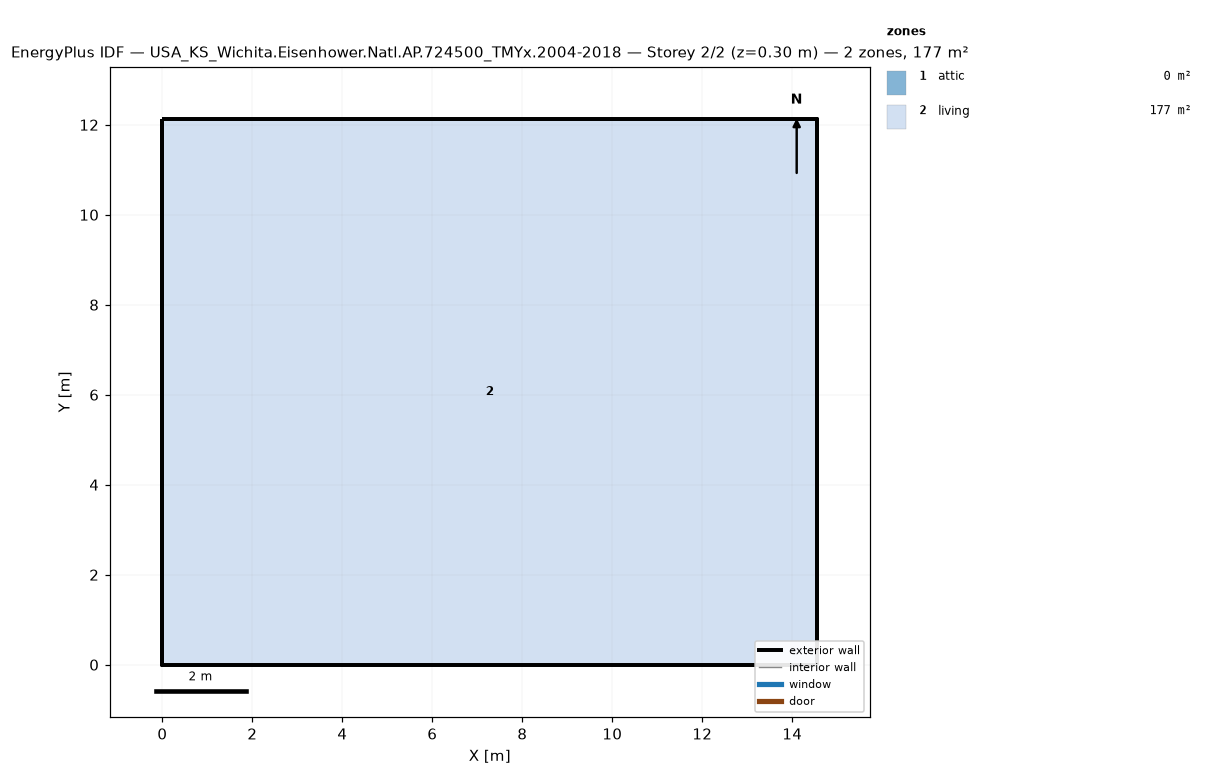
=== STOREY PLAN SPEC (per zone: floor XY polygon, exterior-wall plan segments, windows/doors) ===
zone 1: attic  (0.0 m²)
  exterior wall: (14.55, 0.00) – (14.55, 12.13) – (14.55, 6.06)  [18.2 m]
  exterior wall: (0.00, 12.13) – (0.00, 0.00) – (0.00, 6.06)  [18.2 m]
zone 2: living  (176.5 m²)
  floor: (0.00, 0.00) (0.00, 12.13) (14.55, 12.13) (14.55, 0.00)
  exterior wall: (0.00, 0.00) – (14.55, 0.00)  [14.6 m]
  exterior wall: (14.55, 0.00) – (14.55, 12.13)  [12.1 m]
  exterior wall: (14.55, 12.13) – (0.00, 12.13)  [14.6 m]
  exterior wall: (0.00, 12.13) – (0.00, 0.00)  [12.1 m]

=== DERIVED (storey summary) ===
Building: USA_KS_Wichita.Eisenhower.Natl.AP.724500_TMYx.2004-2018
Storey: 2 of 2  (floor level z = 0.30 m)
Storey gross floor area: 176.5 m²
Zones on this storey: 2
  - attic: floor 0.0 m²; exterior wall 36.4 m (24.5 m²); WWR 0.0%
  - living: floor 176.5 m²; exterior wall 53.4 m (146.4 m²); WWR 0.0%
Zone adjacency: (none detected)